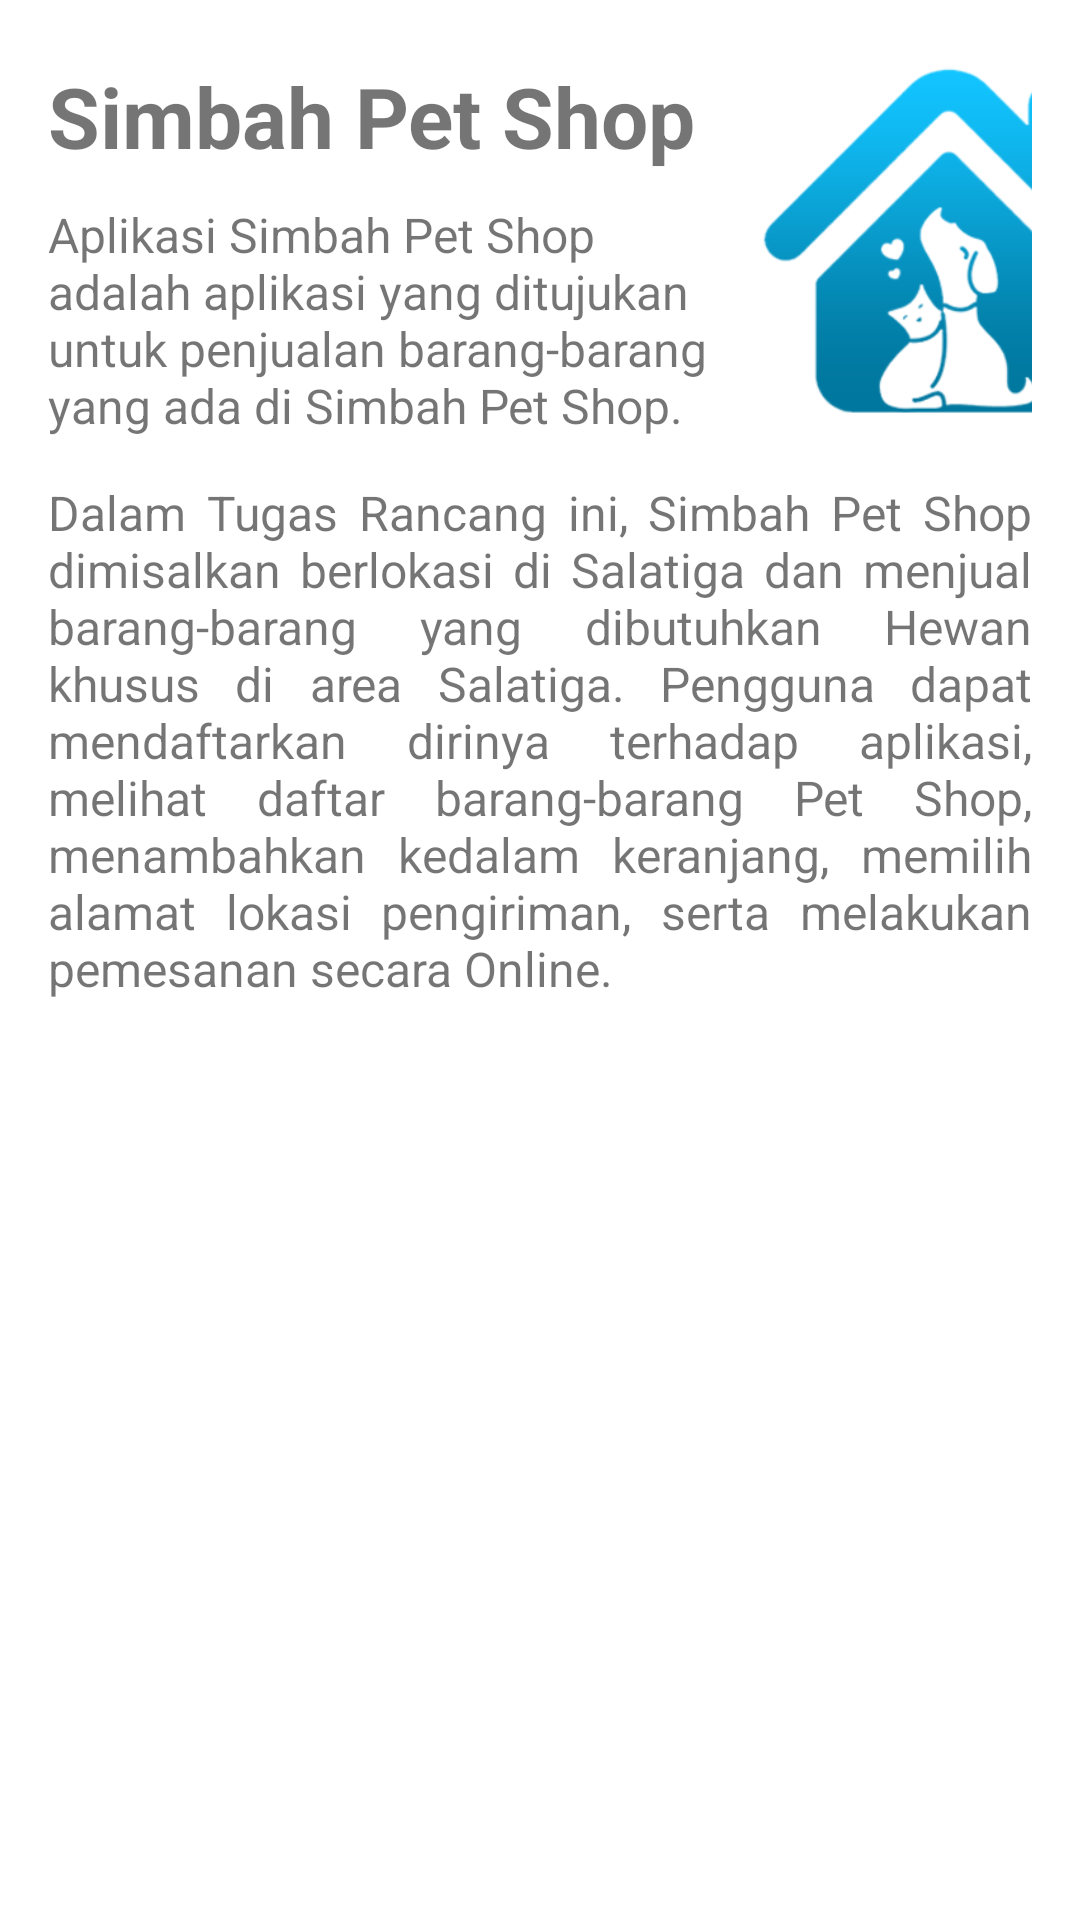

This screen was rendered from an Android layout file. Write that file and the resources it references.
<!-- AndroidManifest.xml: application theme Theme.TR_672019005 -->
<!-- res/layout/activity_tentang.xml -->
<?xml version="1.0" encoding="utf-8"?>
<LinearLayout xmlns:android="http://schemas.android.com/apk/res/android"
    xmlns:app="http://schemas.android.com/apk/res-auto"
    xmlns:tools="http://schemas.android.com/tools"
    android:layout_width="match_parent"
    android:layout_height="wrap_content"
    android:orientation="vertical"
    tools:context=".TentangActivity">

    <LinearLayout
        android:layout_width="match_parent"
        android:layout_height="wrap_content"
        android:layout_marginHorizontal="16dp"
        android:layout_marginTop="10dp"
        android:orientation="horizontal">

        <LinearLayout
            android:layout_width="230dp"
            android:layout_marginTop="10dp"
            android:layout_height="wrap_content"
            android:orientation="vertical">

            <TextView
                android:layout_width="match_parent"
                android:layout_height="wrap_content"
                android:textStyle="bold"
                android:textSize="28dp"
                android:text="Simbah Pet Shop"/>

            <TextView
                android:layout_width="match_parent"
                android:layout_height="wrap_content"
                android:layout_marginTop="10dp"
                android:textSize="16dp"
                android:text="@string/text_tentang"/>

        </LinearLayout>

        <ImageView
            android:layout_width="140dp"
            android:layout_height="140dp"
            android:scaleType="fitCenter"
            android:src="@drawable/logo_petshop"/>

    </LinearLayout>

    <TextView
        android:layout_width="match_parent"
        android:layout_height="wrap_content"
        android:layout_marginHorizontal="16dp"
        android:layout_marginTop="10dp"
        android:textSize="16dp"
        android:justificationMode="inter_word"
        android:text="@string/text_tentang2"/>

</LinearLayout>
<!-- resources referenced by this layout -->
<resources>
  <!-- drawable logo_petshop: png bitmap (drawable, 16364 bytes) -->
  <string name="text_tentang">Aplikasi Simbah Pet Shop adalah aplikasi yang ditujukan untuk penjualan barang-barang yang ada di Simbah Pet Shop.</string>
  <string name="text_tentang2">Dalam Tugas Rancang ini, Simbah Pet Shop dimisalkan berlokasi di Salatiga dan menjual barang-barang yang dibutuhkan Hewan khusus di area Salatiga. Pengguna dapat mendaftarkan dirinya terhadap aplikasi, melihat daftar barang-barang Pet Shop, menambahkan kedalam keranjang, memilih alamat lokasi pengiriman, serta melakukan pemesanan secara Online.</string>
  <style name="Theme.TR_672019005" parent="Theme.MaterialComponents.DayNight.NoActionBar">
          
          <item name="colorPrimary">@color/warnautama</item>
          <item name="colorPrimaryVariant">@color/black</item>
          <item name="colorOnPrimary">@color/white</item>
          
          <item name="colorSecondary">@color/warnautama</item>
          <item name="colorSecondaryVariant">@color/teal_200</item>
          <item name="colorOnSecondary">@color/black</item>
          
          <item name="android:statusBarColor" tools:targetApi="l">?attr/colorPrimaryVariant</item>
          
      </style>
  <color name="warnautama">#12c4ff</color>
  <color name="black">#FF000000</color>
  <color name="white">#FFFFFFFF</color>
  <color name="teal_200">#FF03DAC5</color>
</resources>
